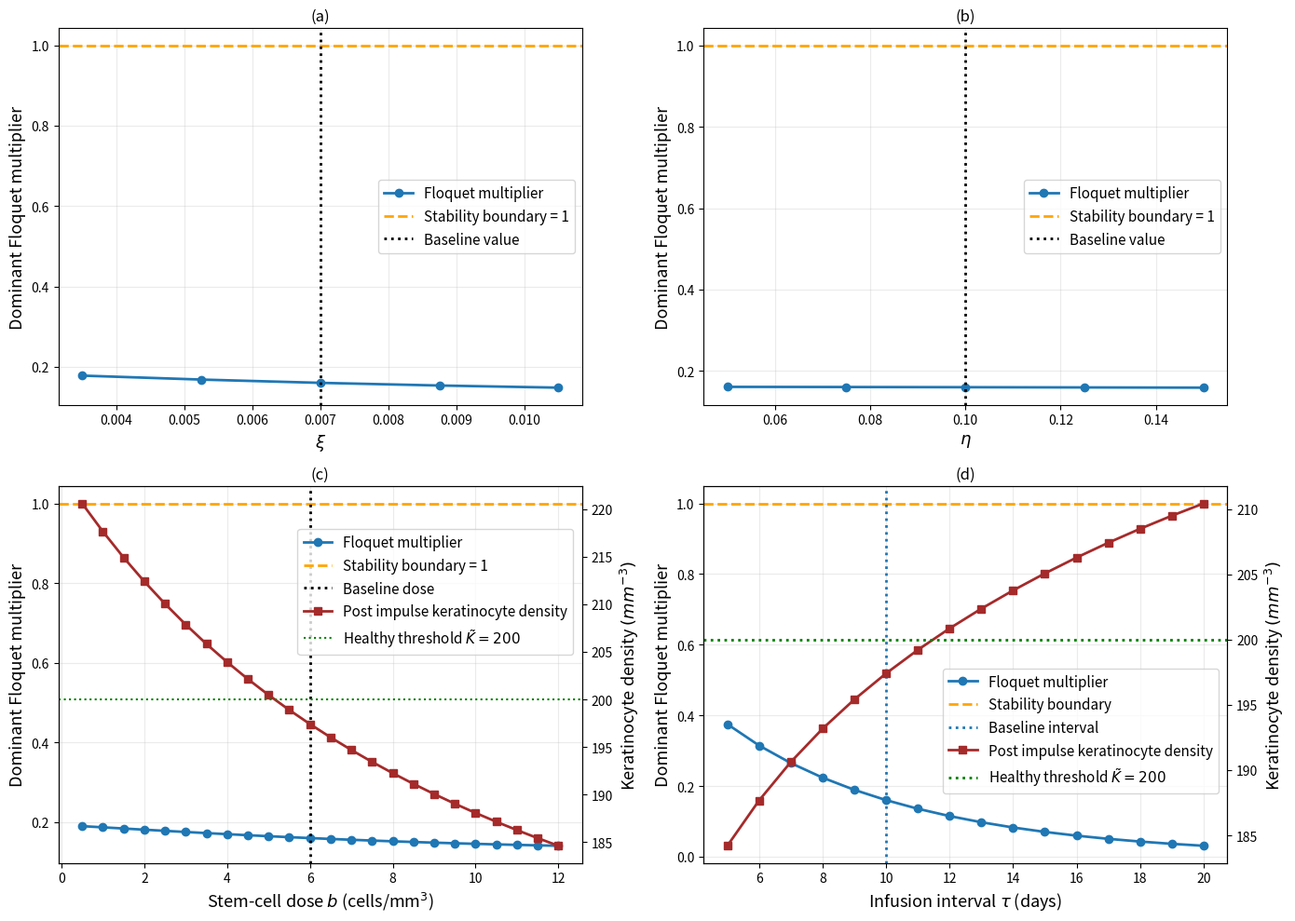

The script that saved this image:
# ============================================================
# FLOQUET STABILITY ANALYSIS FOR IMPULSIVE STEM-CELL THERAPY
# Manuscript MBE-8509
#
# Reviewer Comments 4, 5 and 7
#
# Comment 4:
#   Numerical Floquet multipliers for baseline dosing schedule
#
# Comment 5:
#   Local sensitivity of Floquet stability to xi and eta
#
# Comment 7:
#   One-parameter dosing/stability analysis with respect to b and tau
#
# Model: System (12) of the manuscript
# Baseline therapy: b = 6 cells/mm^3, tau = 10 days
# ============================================================

import numpy as np
import pandas as pd
import matplotlib.pyplot as plt

from scipy.integrate import solve_ivp


# ============================================================
# 1. MODEL PARAMETERS FROM TABLE 2
# ============================================================

PARAMS = {

    # Stem-cell parameters
    "rho0": 0.1,

    "b1": 0.55,
    "b2": 0.35,

    "l1": 0.47,
    "l2": 0.60,

    "lambda1": 0.125,
    "lambda2": 0.343,
    "lambdaM": 1.1,

    # Immune/keratinocyte parameters
    "CT": 15.0,
    "CD": 20.0,
    "CK": 30.0,

    "gamma": 0.001,
    "delta1": 0.0002,
    "delta2": 0.001,

    # MSC effects
    "xi": 0.007,
    "eta": 0.1,

    # Natural mortality
    "lambdaT": 0.07,
    "lambdaD": 0.15,
    "lambdaK": 0.2,
}


# ============================================================
# 2. DERIVED STEM-CELL PARAMETERS
#
# Manuscript:
#
# sigma_i = lambda_i - (2*b_i - 1)*l_i
# rho_i   = 2*(1-b_i)*l_i
#
# for i = 1,2
# ============================================================

def derived_parameters(p):

    p = p.copy()

    p["sigma1"] = (p["lambda1"] - (2.0 * p["b1"] - 1.0) * p["l1"])

    p["sigma2"] = (p["lambda2"] - (2.0 * p["b2"] - 1.0) * p["l2"])

    p["rho1"] = (2.0 * (1.0 - p["b1"]) * p["l1"])

    p["rho2"] = (2.0 * (1.0 - p["b2"]) * p["l2"])

    return p


PARAMS = derived_parameters(PARAMS)


print("\nDerived parameters")
print("------------------")
print(f"sigma1 = {PARAMS['sigma1']:.6f}")
print(f"sigma2 = {PARAMS['sigma2']:.6f}")
print(f"rho1   = {PARAMS['rho1']:.6f}")
print(f"rho2   = {PARAMS['rho2']:.6f}")


# ============================================================
# 3. IMPULSIVE MODEL: SYSTEM (12)
#
# Between impulses:
#
# dS1/dt = rho0 - sigma1*S1
# dS2/dt = rho1*S1 - sigma2*S2
# dSM/dt = rho2*S2 - lambdaM*SM
# dT/dt = CT - gamma*T*D - delta1*T*K- xi*T*SM - lambdaT*T
#dD/dt = CD - delta2*D*K - lambdaD*D
#dK/dt = CK + (delta1*T*K + delta2*D*K)/(1 + eta*SM) - lambdaK*K
#
# Impulse:
#S1(n*tau+) = S1(n*tau-) + b
# ============================================================

def model_rhs(t, y, p):

    S1, S2, SM, T, D, K = y

    dS1 = (p["rho0"] - p["sigma1"] * S1)

    dS2 = (p["rho1"] * S1 - p["sigma2"] * S2)

    dSM = (p["rho2"] * S2 - p["lambdaM"] * SM)

    dT = (p["CT"] - p["gamma"] * T * D - p["delta1"] * T * K - p["xi"] * T * SM - p["lambdaT"] * T)

    dD = (p["CD"] - p["delta2"] * D * K - p["lambdaD"] * D)

    denominator = 1.0 + p["eta"] * SM

    dK = (p["CK"] + ( p["delta1"] * T * K + p["delta2"] * D * K) / denominator - p["lambdaK"] * K)

    return np.array([dS1, dS2, dSM, dT, dD, dK])


# ============================================================
# 4. JACOBIAN OF SYSTEM (12)
#
# This is the time-dependent Jacobian evaluated along the
# periodic orbit.
#
# This is what we use for the numerical variational equation:
#
# dPhi/dt = J(t) Phi
#
# ============================================================

def jacobian(y, p):

    S1, S2, SM, T, D, K = y

    eta = p["eta"]

    denominator = 1.0 + eta * SM

    denominator_sq = denominator ** 2

    J = np.zeros((6, 6))

    # --------------------------------------------------------
    # S1 equation
    # --------------------------------------------------------

    J[0, 0] = -p["sigma1"]


    # --------------------------------------------------------
    # S2 equation
    # --------------------------------------------------------

    J[1, 0] = p["rho1"]
    J[1, 1] = -p["sigma2"]


    # --------------------------------------------------------
    # SM equation
    # --------------------------------------------------------

    J[2, 1] = p["rho2"]
    J[2, 2] = -p["lambdaM"]


    # --------------------------------------------------------
    # T equation
    # --------------------------------------------------------

    J[3, 2] = -p["xi"] * T

    J[3, 3] = (-p["gamma"] * D -p["delta1"] * K -p["xi"] * SM -p["lambdaT"])

    J[3, 4] = -p["gamma"] * T

    J[3, 5] = -p["delta1"] * T


    # --------------------------------------------------------
    # D equation
    # --------------------------------------------------------

    J[4, 4] = (-p["delta2"] * K -p["lambdaD"])

    J[4, 5] = -p["delta2"] * D


    # --------------------------------------------------------
    # K equation
    # --------------------------------------------------------

    numerator = (p["delta1"] * T * K + p["delta2"] * D * K)

    # derivative with respect to SM
    J[5, 2] = (-eta * numerator/ denominator_sq)

    # derivative with respect to T
    J[5, 3] = (p["delta1"] * K/ denominator)

    # derivative with respect to D
    J[5, 4] = (p["delta2"] * K/ denominator)

    # derivative with respect to K
    J[5, 5] = ((p["delta1"] * T + p["delta2"] * D)/ denominator- p["lambdaK"])

    return J


# ============================================================
# 5. ONE IMPULSIVE CYCLE
#
# Starting point is immediately AFTER an impulse.
#
# Integrate for tau days.
# Then apply:
#
# S1+ = S1- + b
#
# ============================================================

def one_cycle(x_post, b, tau, p):

    sol = solve_ivp(fun=lambda t, y: model_rhs(t, y, p),t_span=(0.0, tau),y0=x_post,method="DOP853",rtol=1e-10,atol=1e-12)

    if not sol.success:raise RuntimeError( "ODE integration failed during one cycle.")

    x_pre = sol.y[:, -1].copy()

    # Impulse
    x_post_new = x_pre.copy()
    x_post_new[0] += b

    return x_post_new


# ============================================================
# 6. CONVERGE TO THE IMPULSIVE PERIODIC ORBIT
#
# We iterate the Poincare map:
#
# x_{n+1} = P(x_n)
#
# until successive post-impulse states become identical.
# ============================================================

def converge_to_periodic_orbit(x_initial,b,tau,p,max_cycles=500,tolerance=1e-10):

    x = np.array(x_initial, dtype=float)

    for cycle in range(1, max_cycles + 1):

        x_new = one_cycle(x,b,tau,p)

        error = np.max(np.abs(x_new - x))

        x = x_new

        if error < tolerance:

            return x, cycle

    print("Warning: periodic convergence tolerance was not reached.")

    return x, max_cycles


# ============================================================
# 7. NUMERICAL MONODROMY MATRIX
#
# Variational equation:
#
# dPhi/dt = J(t) Phi
#
# Phi(0) = I_6
#
# Because the impulse is additive:
#
# S1+ = S1- + b
#
# its derivative with respect to the state is the identity.
#
# Therefore the jump matrix is:
#
# Dg = I_6
#
# and the one-cycle monodromy matrix is simply Phi(tau).
# ============================================================

def compute_monodromy(x_post,b,tau,p):

    Phi0 = np.eye(6)

    z0 = np.concatenate([x_post, Phi0.flatten()])

    def augmented_rhs(t, z):

        x = z[:6]

        Phi = z[6:].reshape(6, 6)

        dx = model_rhs(t,x,p)

        J = jacobian(x,p)

        dPhi = J @ Phi

        return np.concatenate([dx,dPhi.flatten()])

    sol = solve_ivp(fun=augmented_rhs,t_span=(0.0, tau),y0=z0,method="DOP853",rtol=1e-10,atol=1e-12)

    if not sol.success:raise RuntimeError("Variational equation integration failed.")

    x_pre = sol.y[:6, -1].copy()

    Phi_tau = (sol.y[6:, -1].reshape(6, 6))

    # Apply the impulse to the state only.
    # The derivative of the additive jump is identity,
    # so the monodromy matrix is unchanged.
    x_post_new = x_pre.copy()
    x_post_new[0] += b

    return (x_pre,x_post_new,Phi_tau)


# ============================================================
# 8. FLOQUET MULTIPLIERS
# ============================================================

def calculate_floquet_multipliers(b, tau, p, x_initial):

    # --------------------------------------------------------
    # Step 1: converge to periodic orbit
    # --------------------------------------------------------

    x_post, cycles = converge_to_periodic_orbit(x_initial=x_initial, b=b, tau=tau, p=p)

    # --------------------------------------------------------
    # Step 2: integrate variational equation for one cycle
    # --------------------------------------------------------

    x_pre, x_post_check, M = compute_monodromy(x_post=x_post, b=b, tau=tau, p=p)

    # --------------------------------------------------------
    # Step 3: eigenvalues of full monodromy matrix
    # --------------------------------------------------------

    full_multipliers = np.linalg.eigvals(M)

    # --------------------------------------------------------
    # Step 4: R1 and R2 blocks
    #
    # Manuscript decomposes the monodromy matrix into
    # an upper-left 3x3 stem-cell block and a lower-right
    # 3x3 immune/keratinocyte block.
    # --------------------------------------------------------

    R1 = M[:3, :3]

    R2 = M[3:, 3:]

    R1_multipliers = np.linalg.eigvals(R1)

    R2_multipliers = np.linalg.eigvals(R2)

    # Spectral radius of R2
    rho_R2 = np.max(np.abs(R2_multipliers))

    # Spectral radius of complete monodromy matrix
    rho_full = np.max(np.abs(full_multipliers))

    return {
        "x_post": x_post,
        "x_pre": x_pre,
        "monodromy": M,
        "full_multipliers": full_multipliers,
        "R1_multipliers": R1_multipliers,
        "R2_multipliers": R2_multipliers,
        "rho_R2": rho_R2,
        "rho_full": rho_full,
        "cycles": cycles
    }


# ============================================================
# 9. INITIAL CONDITION
#
# Manuscript Figure 3 reports:
#
# E* = (1.28, 1.04, 0.74, 86.5, 53.5, 223.8)
#
# We use this as the initial state for the treatment
# dynamics and then converge numerically to the periodic orbit.
# ============================================================

x0 = np.array([
    1.28,    # S1
    1.04,    # S2
    0.74,    # SM
    86.5,    # T
    53.5,    # D
    223.8    # K
])


# ============================================================
# 10. BASELINE THERAPY
#
# Manuscript's effective treatment strategy:
#
# b   = 6 cells/mm^3
# tau = 10 days
# ============================================================

BASELINE_B = 6.0
BASELINE_TAU = 10.0


baseline = calculate_floquet_multipliers(
    b=BASELINE_B,
    tau=BASELINE_TAU,
    p=PARAMS,
    x_initial=x0
)


# ============================================================
# 11. PRINT BASELINE RESULTS
# ============================================================

print("\n")
print("=" * 70)
print("BASELINE FLOQUET ANALYSIS")
print("=" * 70)

print(
    f"Baseline dose b   = {BASELINE_B:.2f} cells/mm^3"
)

print(
    f"Baseline interval tau = {BASELINE_TAU:.2f} days"
)

print(
    f"Periodic orbit reached after "
    f"{baseline['cycles']} cycles"
)


print("\nPost-impulse periodic state:")
print("--------------------------------")

labels = [
    "S1",
    "S2",
    "SM",
    "T",
    "D",
    "K"
]

for label, value in zip(
        labels,
        baseline["x_post"]):

    print(
        f"{label:>3s} = {value:.10f}"
    )


# ============================================================
# 12. CHECK PERIODICITY
# ============================================================

periodicity_error = np.max(
    np.abs(
        baseline["x_post"]
        -
        (
            baseline["x_pre"]
            + np.array([BASELINE_B, 0, 0, 0, 0, 0])
        )
    )
)

print(
    f"\nPeriodic-orbit closure error = "
    f"{periodicity_error:.3e}"
)


# ============================================================
# 13. PRINT ALL SIX FLOQUET MULTIPLIERS
# ============================================================

print("\n")
print("Six Floquet multipliers")
print("--------------------------------")

full_mult = baseline["full_multipliers"]

for i, mu in enumerate(full_mult, start=1):

    print(
        f"mu_{i} = "
        f"{mu.real:.10e}"
        f"{mu.imag:+.10e}j"
        f"   |mu| = {abs(mu):.10e}"
    )


# ============================================================
# 14. PRINT R1 MULTIPLIERS
# ============================================================

print("\n")
print("R1 Floquet multipliers")
print("--------------------------------")

for i, mu in enumerate(
        baseline["R1_multipliers"],
        start=1):

    print(
        f"R1_mu_{i} = "
        f"{mu.real:.10e}"
        f"{mu.imag:+.10e}j"
        f"   |mu| = {abs(mu):.10e}"
    )


# ============================================================
# 15. PRINT R2 MULTIPLIERS
#
# These are the important ones for Comment 5 because
# manuscript states that stability depends on R2.
# ============================================================

print("\n")
print("R2 Floquet multipliers")
print("--------------------------------")

for i, mu in enumerate(
        baseline["R2_multipliers"],
        start=1):

    print(
        f"R2_mu_{i} = "
        f"{mu.real:.10e}"
        f"{mu.imag:+.10e}j"
        f"   |mu| = {abs(mu):.10e}"
    )


print(
    f"\nSpectral radius of R2 = "
    f"{baseline['rho_R2']:.10e}"
)

print(
    f"Spectral radius of full monodromy matrix = "
    f"{baseline['rho_full']:.10e}"
)


if baseline["rho_R2"] < 1.0:

    print(
        "\nRESULT: The impulsive periodic orbit is "
        "asymptotically stable."
    )

else:

    print(
        "\nRESULT: The impulsive periodic orbit is "
        "unstable."
    )

# ============================================================
# 16. SAVE BASELINE FLOQUET MULTIPLIERS
# ============================================================

baseline_rows = []

for i, mu in enumerate(
        baseline["full_multipliers"],
        start=1):

    baseline_rows.append({

        "Multiplier": f"mu_{i}",

        "Real": mu.real,

        "Imaginary": mu.imag,

        "Absolute_value": abs(mu)
    })

baseline_df = pd.DataFrame(
    baseline_rows
)

baseline_df.to_csv("baseline_floquet_multipliers.csv", index=False)

# ============================================================
# 17. COMMENT 5
# LOCAL SENSITIVITY ANALYSIS OF xi AND eta
#
# We vary each parameter independently while keeping
# everything else fixed.
#
# Recommended range:
#
# 50%, 75%, 100%, 125%, 150%
#
# of baseline value.
#
# Stability metric:
#
# rho_R2 = max |mu_i^(R2)|
#
# ============================================================

sensitivity_factors = np.array([
    0.50,
    0.75,
    1.00,
    1.25,
    1.50
])

sensitivity_results = []

for parameter_name in ["xi", "eta"]:

    baseline_value = PARAMS[parameter_name]

    for factor in sensitivity_factors:

        p_local = PARAMS.copy()

        p_local[parameter_name] = (
            baseline_value * factor
        )

        result = calculate_floquet_multipliers(
            b=BASELINE_B,
            tau=BASELINE_TAU,
            p=p_local,
            x_initial=x0
        )

        rho = result["rho_R2"]

        sensitivity_results.append({

            "Parameter": parameter_name,

            "Multiplier_factor": factor,

            "Parameter_value":
                p_local[parameter_name],

            "rho_R2": rho,

            "Stable": rho < 1.0,

            "K_post_impulse":
                result["x_post"][5]
        })


sensitivity_df = pd.DataFrame(
    sensitivity_results
)


print("\n")
print("=" * 70)
print("LOCAL SENSITIVITY ANALYSIS: xi AND eta")
print("=" * 70)

print(
    sensitivity_df.to_string(
        index=False,
        float_format=lambda x: f"{x:.8f}"
    )
)


sensitivity_df.to_csv(
    "xi_eta_floquet_sensitivity.csv",
    index=False
)


# ============================================================

# ============================================================
# 18. COMMENT 5
# LOCAL SENSITIVITY ANALYSIS OF xi AND eta
#
# The parameters are varied independently over 50%, 75%, 100%,
# 125%, and 150% of their respective BASELINE values.
# The x-axis of the final plots uses the ACTUAL parameter values.
#
# Stability metric:
#     rho_R2 = max |mu_i^(R2)|
#
# Baseline values:
#     xi  = 0.007
#     eta = 0.1
# ============================================================

sensitivity_factors = np.array([
    0.50,
    0.75,
    1.00,
    1.25,
    1.50
])

sensitivity_results = []

for parameter_name in ["xi", "eta"]:

    baseline_value = PARAMS[parameter_name]

    for factor in sensitivity_factors:

        p_local = PARAMS.copy()
        p_local[parameter_name] = baseline_value * factor

        result = calculate_floquet_multipliers(
            b=BASELINE_B,
            tau=BASELINE_TAU,
            p=p_local,
            x_initial=x0
        )

        sensitivity_results.append({
            "Parameter": parameter_name,
            "Multiplier_factor": factor,
            "Parameter_value": p_local[parameter_name],
            "rho_R2": result["rho_R2"],
            "Stable": result["rho_R2"] < 1.0,
            "K_post_impulse": result["x_post"][5]
        })

sensitivity_df = pd.DataFrame(sensitivity_results)

print("\n")
print("=" * 70)
print("LOCAL SENSITIVITY ANALYSIS: xi AND eta")
print("=" * 70)

print(
    sensitivity_df.to_string(
        index=False,
        float_format=lambda x: f"{x:.8f}"
    )
)

sensitivity_df.to_csv(
    "xi_eta_floquet_sensitivity.csv",
    index=False
)


# ============================================================
# 19. ONE-PARAMETER ANALYSIS WITH RESPECT TO STEM-CELL DOSE b
# ============================================================

b_values = np.linspace(
    0.5,
    12.0,
    24
)

dose_results = []

for b_value in b_values:

    result = calculate_floquet_multipliers(
        b=b_value,
        tau=BASELINE_TAU,
        p=PARAMS,
        x_initial=x0
    )

    dose_results.append({
        "b": b_value,
        "rho_R2": result["rho_R2"],
        "K_post_impulse": result["x_post"][5],
        "Stable": result["rho_R2"] < 1.0
    })

dose_df = pd.DataFrame(dose_results)

dose_df.to_csv(
    "dose_b_floquet_analysis.csv",
    index=False
)


# ============================================================
# 20. ONE-PARAMETER ANALYSIS WITH RESPECT TO INFUSION INTERVAL tau
# ============================================================

tau_values = np.linspace(
    5.0,
    20.0,
    16
)

tau_results = []

for tau_value in tau_values:

    result = calculate_floquet_multipliers(
        b=BASELINE_B,
        tau=tau_value,
        p=PARAMS,
        x_initial=x0
    )

    tau_results.append({
        "tau": tau_value,
        "rho_R2": result["rho_R2"],
        "K_post_impulse": result["x_post"][5],
        "Stable": result["rho_R2"] < 1.0
    })

tau_df = pd.DataFrame(tau_results)

tau_df.to_csv(
    "tau_floquet_analysis.csv",
    index=False
)


# ============================================================
# 21. CHECK FLOQUET STABILITY TRANSITIONS
# ============================================================

def check_stability_transition(df, parameter_column):

    rho_values = df["rho_R2"].values
    stable_values = rho_values < 1.0

    changes = np.where(
        stable_values[:-1] != stable_values[1:]
    )[0]

    if len(changes) == 0:
        print(
            f"No Floquet stability transition "
            f"(rho_R2 = 1 crossing) was detected over the "
            f"examined {parameter_column} range."
        )
    else:
        print(
            f"Possible Floquet stability transition(s) detected "
            f"over the examined {parameter_column} range:"
        )

        for idx in changes:
            print(
                f"{parameter_column} = "
                f"{df.loc[idx, parameter_column]:.6f} "
                f"to "
                f"{df.loc[idx + 1, parameter_column]:.6f}"
            )


print("\nFloquet stability transition check for b")
print("-----------------------------------------")
check_stability_transition(dose_df, "b")

print("\nFloquet stability transition check for tau")
print("-------------------------------------------")
check_stability_transition(tau_df, "tau")


# ============================================================
# 22. HEALTHY KERATINOCYTE THRESHOLD
# ============================================================

K_THRESHOLD = 200.0

print("\nHealthy keratinocyte threshold")
print("--------------------------------")

b_below = dose_df[dose_df["K_post_impulse"] < K_THRESHOLD]

if len(b_below) > 0:
    print(
        f"First examined dose with K < {K_THRESHOLD:.1f}: "
        f"b = {b_below.iloc[0]['b']:.4f}"
    )
else:
    print(
        "No dose in the examined range produced "
        "K below the healthy threshold."
    )

tau_below = tau_df[tau_df["K_post_impulse"] < K_THRESHOLD]

if len(tau_below) > 0:
    print(
        f"First examined interval with K < {K_THRESHOLD:.1f}: "
        f"tau = {tau_below.iloc[0]['tau']:.4f} days"
    )
else:
    print(
        "No infusion interval in the examined range produced "
        "K below the healthy threshold."
    )


# ============================================================
# 23. FOUR-PANEL FIGURE: 2 x 2
#
# (a) xi sensitivity
# (b) eta sensitivity
# (c) dose b: Floquet multiplier + keratinocyte level
# (d) interval tau: Floquet multiplier + keratinocyte level
#
# For xi and eta, the x-axis shows the ACTUAL parameter values,
# not normalized factors.
#
# For b and tau, the keratinocyte level is shown in the same
# manner as the dose analysis.
# ============================================================

fig, axes = plt.subplots(
    2, 2,
    figsize=(14, 10)
)

ax_xi = axes[0, 0]
ax_eta = axes[0, 1]
ax_b = axes[1, 0]
ax_tau = axes[1, 1]


# ------------------------------------------------------------
# (a) xi sensitivity
# ------------------------------------------------------------

subset_xi = sensitivity_df[
    sensitivity_df["Parameter"] == "xi"
]

xi_baseline = PARAMS["xi"]

ax_xi.plot(
    subset_xi["Parameter_value"],
    subset_xi["rho_R2"],
    marker="o",
    linewidth=2,
    label=r"Floquet multiplier"
)

ax_xi.axhline(
    y=1.0,
    linestyle="--",
    linewidth=2,
    color = "orange",
    label=r"Stability boundary = 1"
)

ax_xi.axvline(
    x=xi_baseline,
    linestyle=":",
    linewidth=2,
    color = "black",
    label="Baseline value"
)

ax_xi.set_xlabel(r"$\xi$", fontsize=13)

ax_xi.set_ylabel(r"Dominant Floquet multiplier", fontsize=13)

ax_xi.set_title("(a)", fontsize=12)

ax_xi.legend(fontsize=11)

ax_xi.grid(alpha=0.25)


# ------------------------------------------------------------
# (b) eta sensitivity
# ------------------------------------------------------------

subset_eta = sensitivity_df[
    sensitivity_df["Parameter"] == "eta"
]

eta_baseline = PARAMS["eta"]

ax_eta.plot(
    subset_eta["Parameter_value"],
    subset_eta["rho_R2"],
    marker="o",
    linewidth=2,
    label=r"Floquet multiplier"
)

ax_eta.axhline(
    y=1.0,
    linestyle="--",
    linewidth=2,
    color = "orange",
    label=r"Stability boundary = 1"
)

ax_eta.axvline(
    x=eta_baseline,
    linestyle=":",
    linewidth=2,
    color = "black",
    label="Baseline value"
)

ax_eta.set_xlabel(r"$\eta$", fontsize=13)

ax_eta.set_ylabel(r"Dominant Floquet multiplier", fontsize=13)

ax_eta.set_title("(b)", fontsize=12)

ax_eta.legend(fontsize=11)

ax_eta.grid(alpha=0.25)


# ------------------------------------------------------------
# (c) stem-cell dose b
# ------------------------------------------------------------

ax_b.plot(
    dose_df["b"],
    dose_df["rho_R2"],
    marker="o",
    linewidth=2,
    label=r"Floquet multiplier"
)

ax_b.axhline(
    y=1.0,
    linestyle="--",
    linewidth=2,
    color = "orange",
    label=r"Stability boundary = 1"
)

ax_b.axvline(
    x=BASELINE_B,
    linestyle=":",
    linewidth=2,
    color = "black",
    label="Baseline dose"
)

ax_b.set_xlabel(r"Stem-cell dose $b$ (cells/mm$^3$)", fontsize=13)

ax_b.set_ylabel(r"Dominant Floquet multiplier",fontsize=13)

ax_b2 = ax_b.twinx()

ax_b2.plot(
    dose_df["b"],
    dose_df["K_post_impulse"],
    marker="s",
    linewidth=2,
    color= "brown",
    label=r"Post impulse keratinocyte density"
)

ax_b2.axhline(
    y=K_THRESHOLD,
    linestyle=":",
    linewidth=1.5,
    color = "green",
    label=r"Healthy threshold $\tilde K=200$"
)

ax_b2.set_ylabel(r"Keratinocyte density $(mm^{-3})$", fontsize=13)

ax_b.set_title("(c)", fontsize=12)

lines_b1, labels_b1 = ax_b.get_legend_handles_labels()
lines_b2, labels_b2 = ax_b2.get_legend_handles_labels()

ax_b.legend(
    lines_b1 + lines_b2,
    labels_b1 + labels_b2,
    loc="center",
    bbox_to_anchor=(0.72, 0.72),
    fontsize=11
)

ax_b.grid(
    alpha=0.25
)


# ------------------------------------------------------------
# (d) infusion interval tau
# ------------------------------------------------------------

ax_tau.plot(
    tau_df["tau"],
    tau_df["rho_R2"],
    marker="o",
    linewidth=2,
    label=r"Floquet multiplier"
)

ax_tau.axhline(
    y=1.0,
    linestyle="--",
    color = "orange",
    linewidth=2,
    label=r"Stability boundary"
)

ax_tau.axvline(
    x=BASELINE_TAU,
    linestyle=":",
    linewidth=2,
    label="Baseline interval"
)

ax_tau.set_xlabel(r"Infusion interval $\tau$ (days)", fontsize=13)

ax_tau.set_ylabel(r"Dominant Floquet multiplier", fontsize=13)

ax_tau2 = ax_tau.twinx()

ax_tau2.plot(
    tau_df["tau"],
    tau_df["K_post_impulse"],
    marker="s",
    linewidth=2,
    color = "brown",
    label=r"Post impulse keratinocyte density"
)

ax_tau2.axhline(
    y=K_THRESHOLD,
    linestyle=":",
    linewidth=2,
    color = "green",
    label=r"Healthy threshold $\tilde K=200$"
)

ax_tau2.set_ylabel(r"Keratinocyte density $(mm^{-3})$", fontsize=13)

ax_tau.set_title("(d)", fontsize=12)

lines_tau1, labels_tau1 = ax_tau.get_legend_handles_labels()
lines_tau2, labels_tau2 = ax_tau2.get_legend_handles_labels()

ax_tau.legend(lines_tau1 + lines_tau2,labels_tau1 + labels_tau2,loc="center",fontsize=11, bbox_to_anchor=(0.72, 0.35))

ax_tau.grid(alpha=0.25)


# ------------------------------------------------------------
# Final layout and save
# ------------------------------------------------------------

fig.tight_layout()

fig.savefig("four_floquet_multiplier_analysis.png",dpi=600,bbox_inches="tight")

plt.show()


# ============================================================
# 24. SAVE FOUR-PANEL FIGURE DATA
# ============================================================

sensitivity_df.to_csv("xi_eta_floquet_sensitivity.csv",index=False)

dose_df.to_csv("dose_b_floquet_analysis.csv",index=False)

tau_df.to_csv("tau_floquet_analysis.csv",index=False)


# ============================================================
# 25. FINAL SUMMARY
# ============================================================

print("\n")
print("=" * 70)
print("FINAL SUMMARY")
print("=" * 70)

print(
    f"Baseline b = {BASELINE_B:.2f}, "
    f"tau = {BASELINE_TAU:.2f}"
)

print(
    f"Baseline xi = {PARAMS['xi']:.6f}, "
    f"eta = {PARAMS['eta']:.6f}"
)

print(
    f"Baseline rho_R2 = "
    f"{baseline['rho_R2']:.10e}"
)

print(
    f"Baseline full spectral radius = "
    f"{baseline['rho_full']:.10e}"
)

print(
    f"Baseline K* = "
    f"{baseline['x_post'][5]:.10f}"
)

print("\nGenerated files:")
print("1. baseline_floquet_multipliers.csv")
print("2. xi_eta_floquet_sensitivity.csv")
print("3. dose_b_floquet_analysis.csv")
print("4. tau_floquet_analysis.csv")
print("5. four_panel_floquet_sensitivity_analysis.png")
